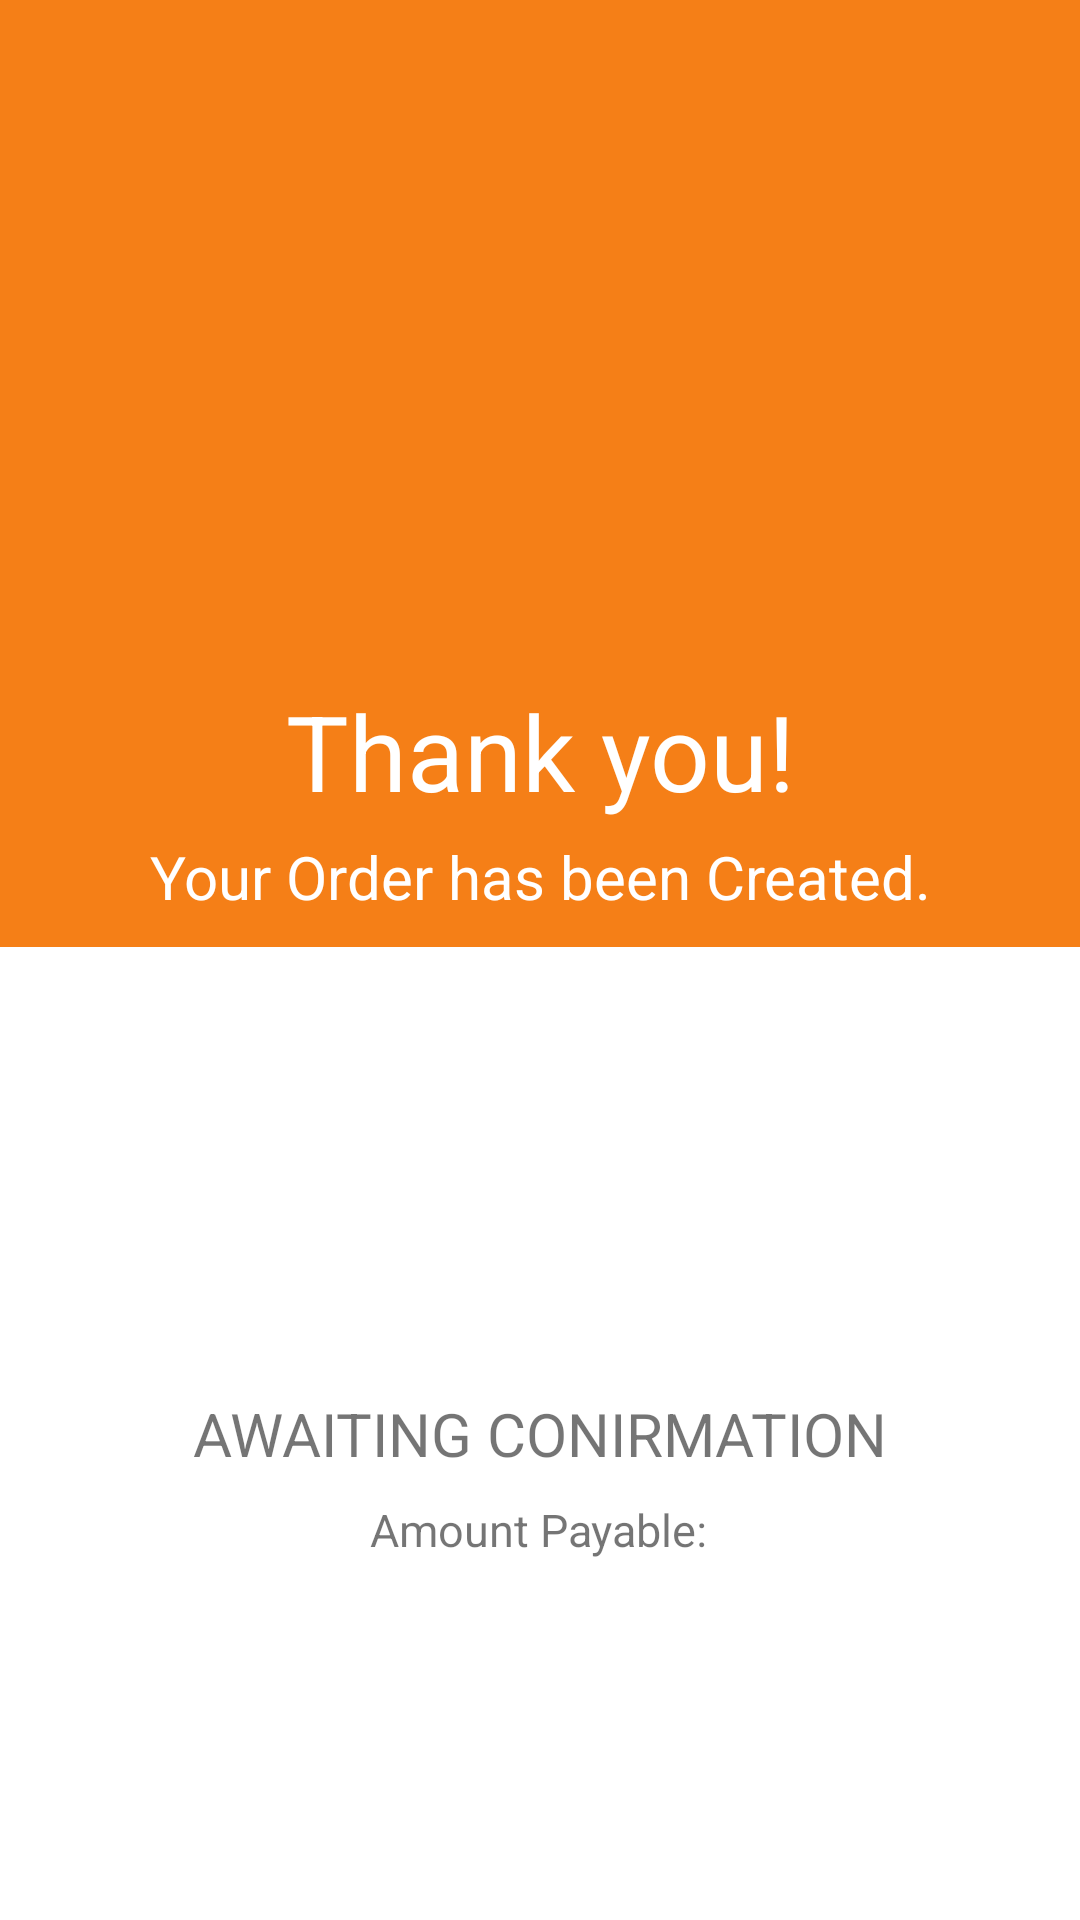

Produce the Android XML layout that renders to this screen, including the resource entries it uses.
<!-- AndroidManifest.xml: application theme AppTheme -->
<!-- res/layout/activity_order_placed.xml -->
<?xml version="1.0" encoding="utf-8"?>
<androidx.constraintlayout.widget.ConstraintLayout xmlns:android="http://schemas.android.com/apk/res/android"
    xmlns:app="http://schemas.android.com/apk/res-auto"
    xmlns:tools="http://schemas.android.com/tools"
    android:layout_width="match_parent"
    android:layout_height="match_parent"
    tools:context=".Order_placed">

    <LinearLayout
        android:id="@+id/linearLayout3"
        android:layout_width="match_parent"
        android:layout_height="wrap_content"
        android:background="#F57F17"
        android:orientation="vertical"
        app:layout_constraintEnd_toEndOf="parent"
        app:layout_constraintStart_toStartOf="parent"
        app:layout_constraintTop_toTopOf="parent">

        <ImageView
            android:layout_width="69dp"
            android:layout_height="67dp"
            android:layout_gravity="center"
            android:layout_marginTop="130dp"
            android:layout_marginBottom="30dp"
            android:src="@drawable/tick" />

        <TextView
            android:layout_width="match_parent"
            android:layout_height="wrap_content"
            android:layout_marginBottom="5dp"
            android:text="Thank you!"
            android:textAlignment="center"
            android:textColor="@color/white"
            android:textSize="35sp" />
        <TextView
            android:layout_width="match_parent"
            android:layout_height="wrap_content"
            android:text="Your Order has been Created."
            android:textColor="@color/white"
            android:textSize="20sp"
            android:textAlignment="center"
            android:layout_marginBottom="10dp"/>
    </LinearLayout>

    <TextView
        android:id="@+id/Status_TextView"
        android:layout_width="wrap_content"
        android:layout_height="wrap_content"
        android:text="AWAITING CONIRMATION"
        android:textSize="20sp"
        app:layout_constraintBottom_toBottomOf="parent"
        app:layout_constraintEnd_toEndOf="parent"
        app:layout_constraintStart_toStartOf="parent"
        app:layout_constraintTop_toBottomOf="@+id/linearLayout3" />

    <TextView
        android:id="@+id/amount_payable"
        android:layout_width="wrap_content"
        android:layout_height="0dp"
        android:layout_marginBottom="120dp"
        android:text="Amount Payable:"
        android:textSize="15sp"
        app:layout_constraintBottom_toBottomOf="parent"
        app:layout_constraintEnd_toEndOf="parent"
        app:layout_constraintHorizontal_bias="0.498"
        app:layout_constraintStart_toStartOf="parent" />
</androidx.constraintlayout.widget.ConstraintLayout>
<!-- resources referenced by this layout -->
<resources>
  <color name="white">#ffffff</color>
  <style name="AppTheme" parent="Theme.MaterialComponents.Light.NoActionBar">
          
          <item name="colorPrimary">@color/colorPrimary</item>
          <item name="colorPrimaryDark">@color/colorPrimaryDark</item>
          <item name="colorAccent">@color/colorAccent</item>
          <item name="viewInflaterClass">androidx.appcompat.app.AppCompatViewInflater</item>
  
      </style>
  <color name="colorPrimary">#2D383F</color>
  <color name="colorPrimaryDark">#2D383F</color>
  <color name="colorAccent">#FF6C02</color>
</resources>
